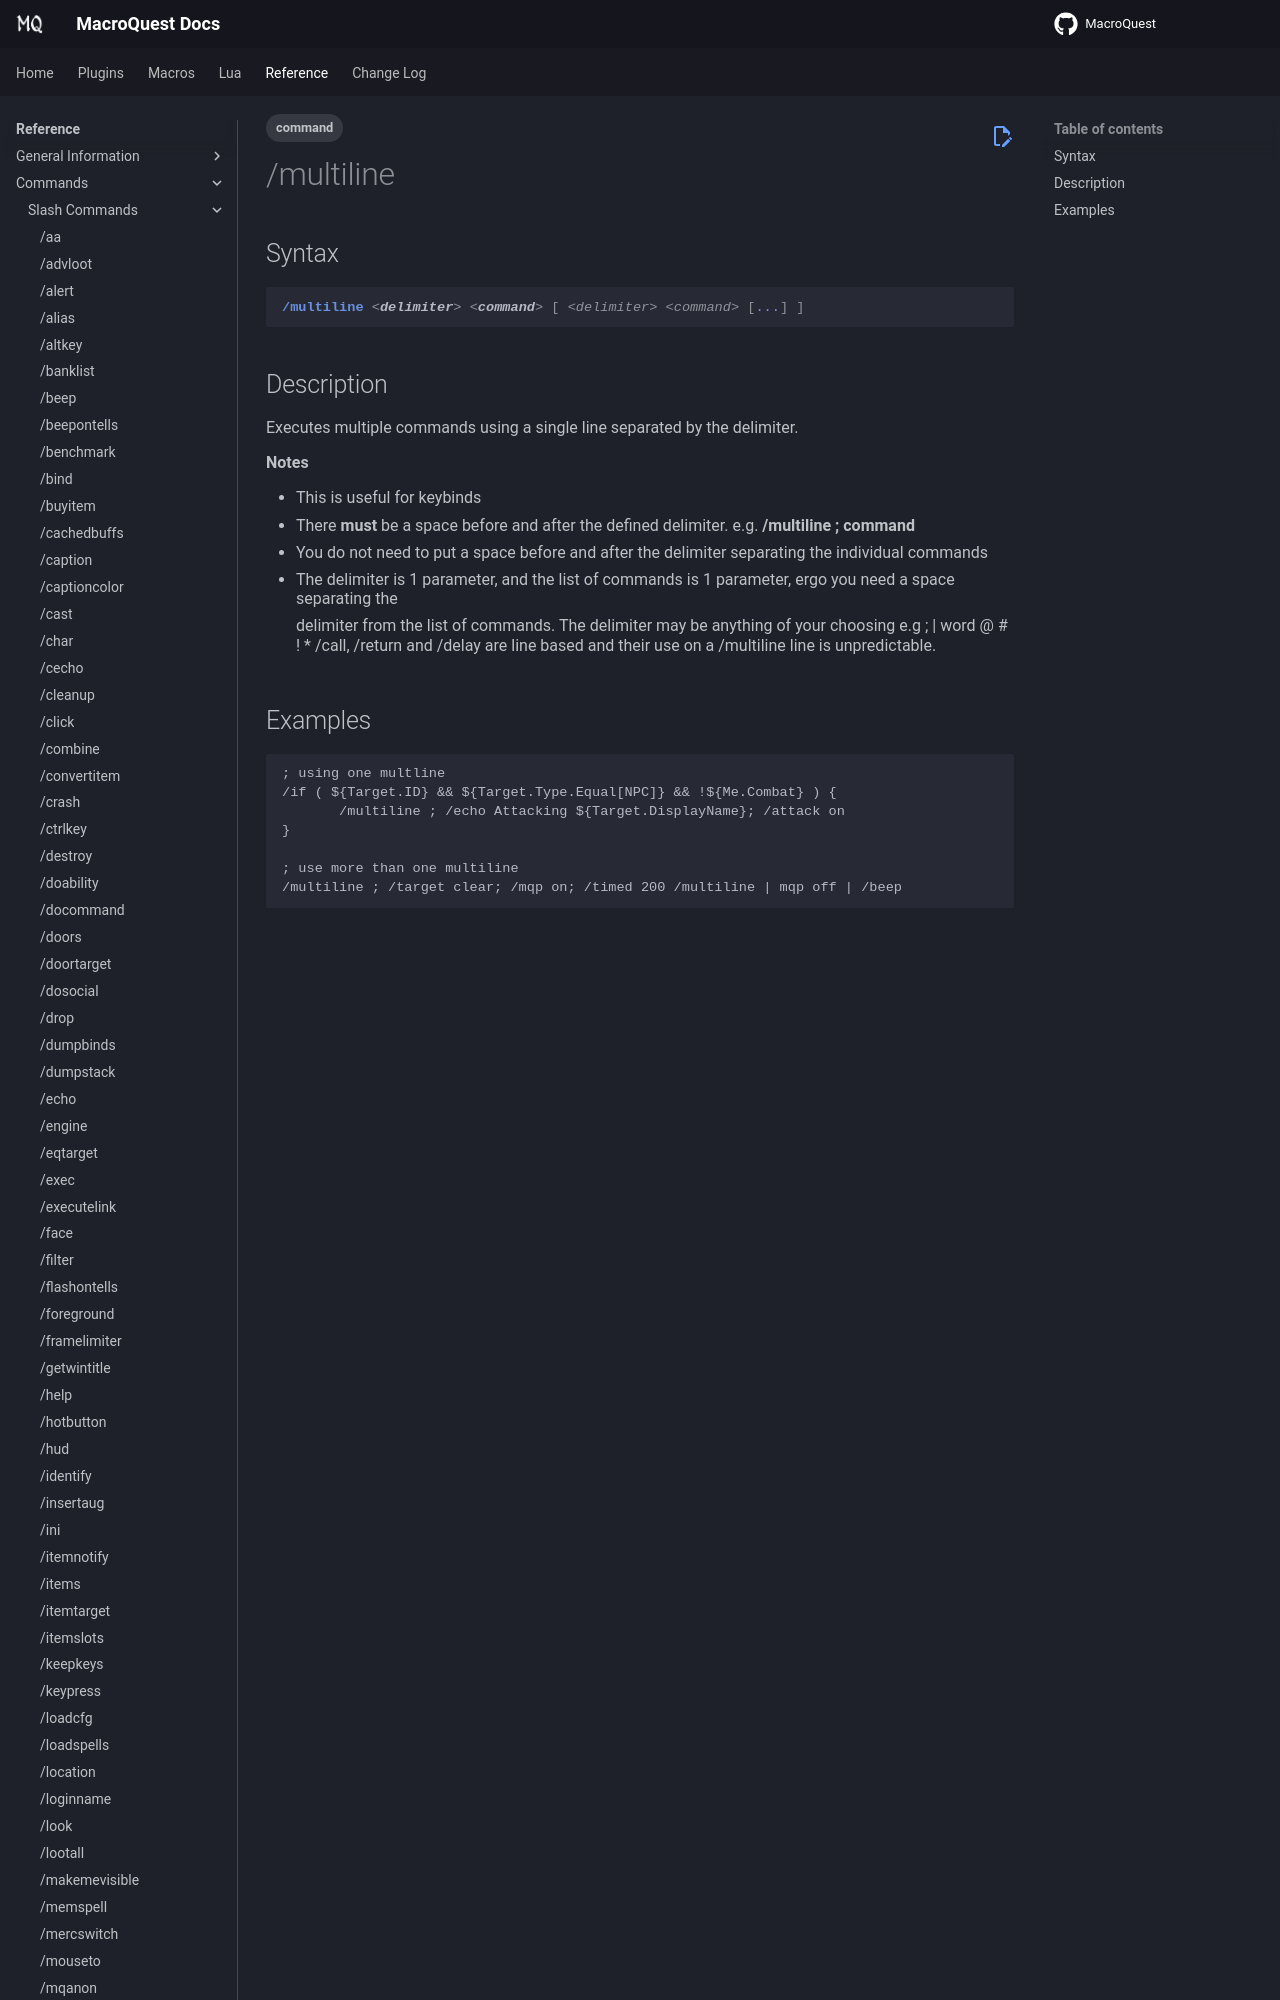

repository: macroquest/docs · page: reference/commands/multiline/index.html · generator: jekyll

---
tags:
    - command
---
# /multiline

## Syntax
<!--cmd-syntax-start-->
```eqcommand
/multiline <delimiter> <command> [ <delimiter> <command> [...] ]
```
<!--cmd-syntax-end-->

## Description
<!--cmd-desc-start-->
Executes multiple commands using a single line separated by the delimiter.
<!--cmd-desc-end-->
**Notes**
